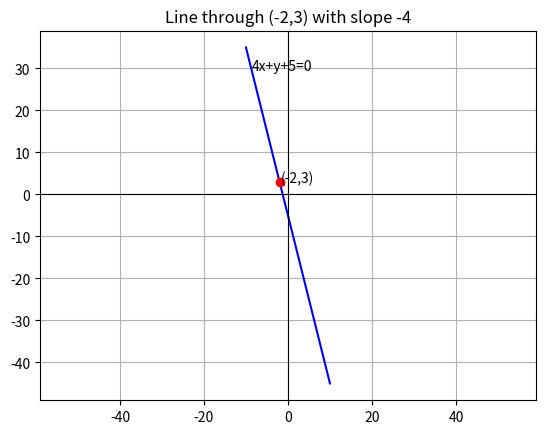

The matplotlib source for this figure: (Note: this script raises an exception after producing the figure.)
import numpy as np
import matplotlib.pyplot as plt

x=np.linspace(-10, 10, 100)
y=(-4*x)-5

plt.plot(x, y, '-b')
plt.plot(-2, 3, 'ro')

plt.text(-8.6, 29.6, "4x+y+5=0", fontsize=10, color="black")
plt.text(-1.8, 2.9, "(-2,3)", fontsize=10, color="black")

plt.axhline(0, color="black", linewidth=0.8)
plt.axvline(0, color="black", linewidth=0.8)


plt.title("Line through (-2,3) with slope -4")
plt.grid(True)
plt.axis("equal")
plt.savefig("../figs/fig6.png")
plt.show()


